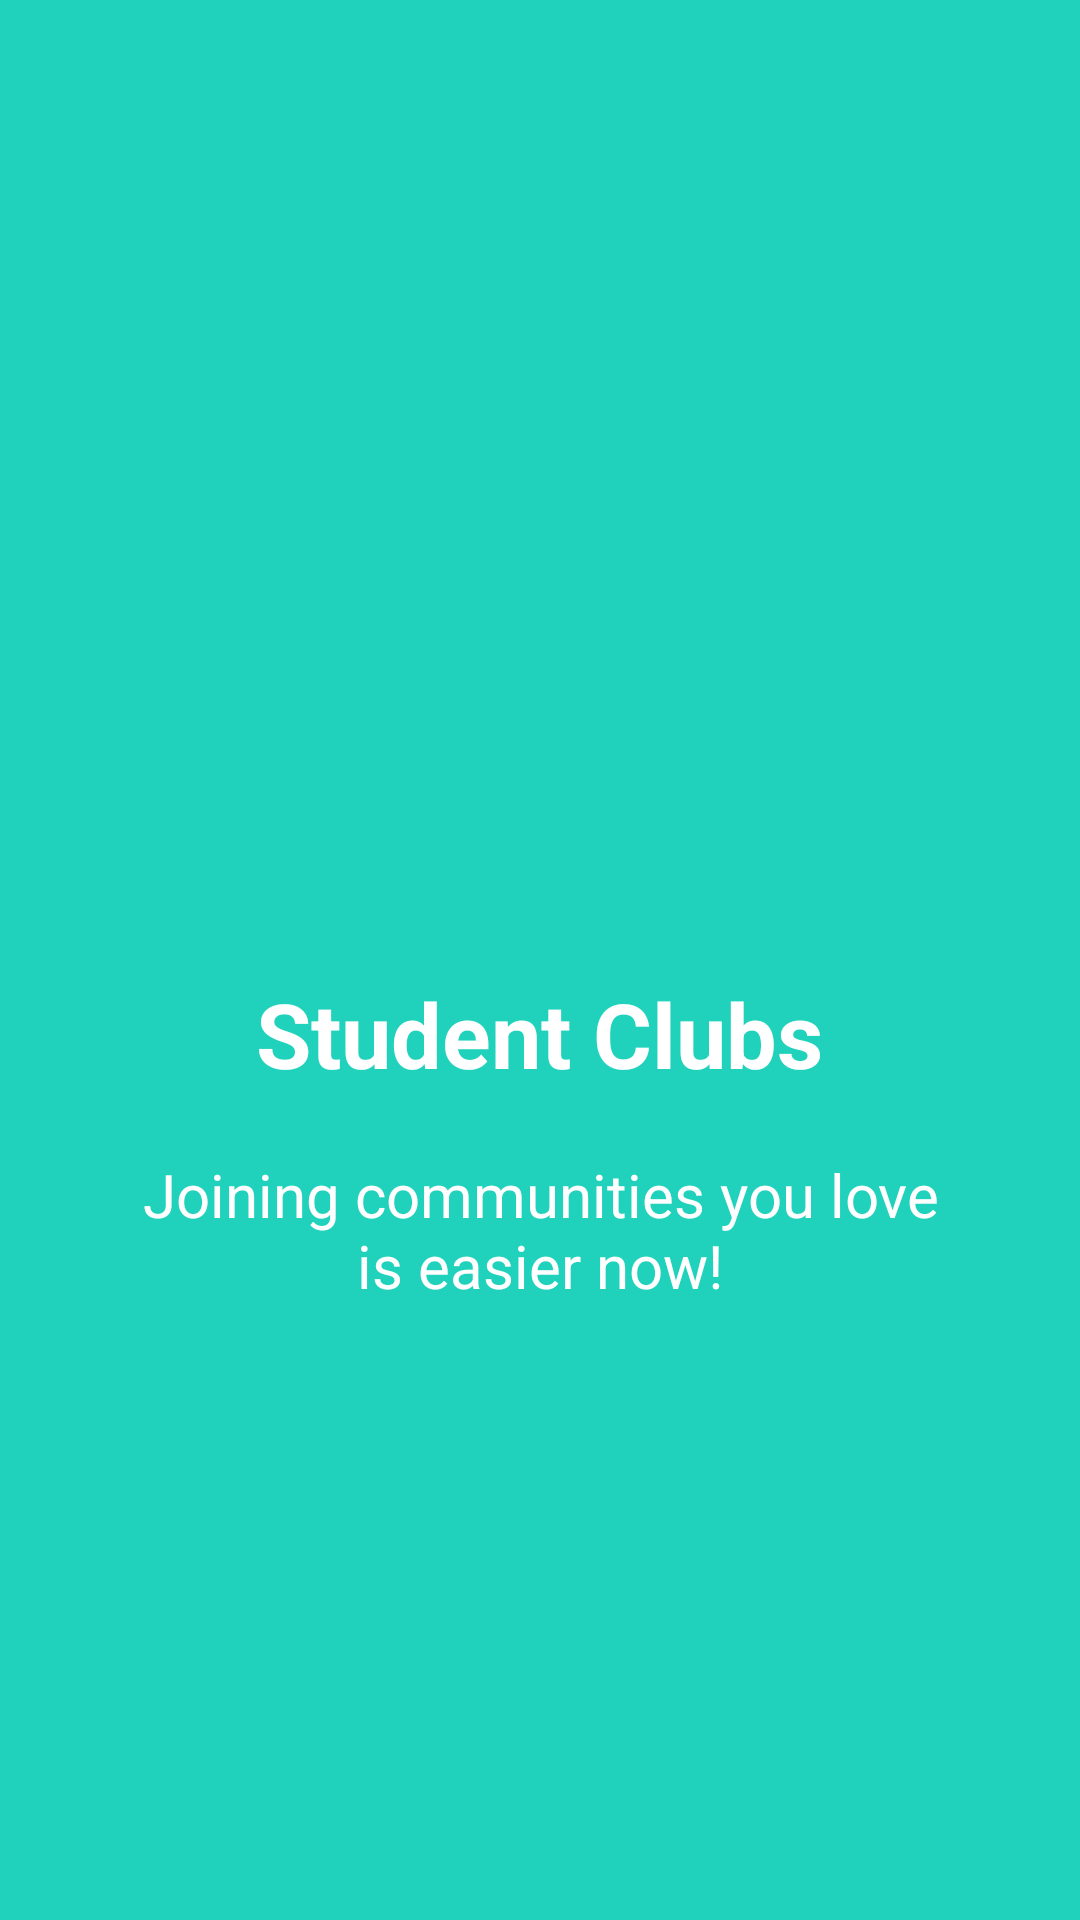

Layout XML and referenced resources for this Android screen:
<!-- AndroidManifest.xml: application theme AppTheme -->
<!-- res/layout/intro_slide_2.xml -->
<?xml version="1.0" encoding="utf-8"?>

<RelativeLayout
    xmlns:android="http://schemas.android.com/apk/res/android" android:layout_width="match_parent"
    android:layout_height="match_parent"
    android:background="@color/bg_screen2">

    <LinearLayout
        android:layout_width="wrap_content"
        android:layout_height="wrap_content"
        android:layout_centerInParent="true"
        android:gravity="center_horizontal"
        android:orientation="vertical">

        <ImageView
            android:layout_width="@dimen/img_width_height"
            android:layout_height="@dimen/img_width_height"
            android:src="@drawable/intro_clubs" />

        <TextView
            android:layout_width="wrap_content"
            android:layout_height="wrap_content"
            android:text="@string/slide_2_title"
            android:textColor="@android:color/white"
            android:textSize="@dimen/slide_title"
            android:textStyle="bold" />

        <TextView
            android:layout_width="wrap_content"
            android:layout_height="wrap_content"
            android:layout_marginTop="20dp"
            android:paddingLeft="@dimen/desc_padding"
            android:paddingRight="@dimen/desc_padding"
            android:text="@string/slide_2_desc"
            android:textAlignment="center"
            android:textColor="@android:color/white"
            android:textSize="@dimen/slide_desc" />

    </LinearLayout>


</RelativeLayout>
<!-- resources referenced by this layout -->
<resources>
  <color name="bg_screen2">#20d2bb</color>
  <dimen name="desc_padding">40dp</dimen>
  <dimen name="img_width_height">120dp</dimen>
  <dimen name="slide_desc">20sp</dimen>
  <dimen name="slide_title">30sp</dimen>
  <string name="slide_2_desc">Joining communities you love is easier now!</string>
  <string name="slide_2_title"> Student Clubs</string>
  <style name="AppTheme" parent="Theme.AppCompat.Light.DarkActionBar">
          
          <item name="colorPrimary">@color/colorPrimary</item>
          <item name="colorPrimaryDark">@color/colorPrimaryDark</item>
          <item name="colorAccent">@color/colorAccent</item>
      </style>
  <color name="colorPrimary">#263238</color>
  <color name="colorPrimaryDark">#000a12</color>
  <color name="colorAccent">#4f5b62</color>
</resources>
